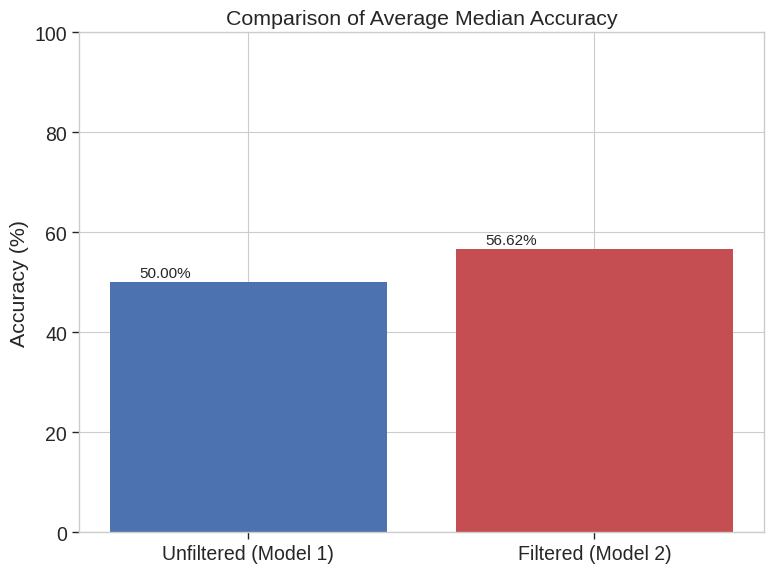

Recreate this plot in Python.
import matplotlib.pyplot as plt
import numpy as np
import seaborn as sns

# Use a clean, publication-ready style (from your original script)
plt.style.use('seaborn-v0_8-whitegrid')
sns.set_context("paper", font_scale=1.6)

# Data (Median accuracies) (from your original script)
# Replace these with your actual values if needed
model1_medians = [50.00, 60.00, 43.33, 46.67]
model2_medians = [44.44, 66.67, 53.85, 61.54]

# Compute average of medians (from your original script)
avg_model1 = np.mean(model1_medians)
avg_model2 = np.mean(model2_medians)

# Plotting (from your original script)
models = ['Unfiltered (Model 1)', 'Filtered (Model 2)']
avg_accuracies = [avg_model1, avg_model2]

plt.figure(figsize=(8, 6))

# --- THIS IS THE ONLY LINE I HAVE CHANGED ---
bars = plt.bar(models, avg_accuracies, color=['#4C72B0', '#C44E52'])
# -------------------------------------------

plt.title('Comparison of Average Median Accuracy')
plt.ylabel('Accuracy (%)')
plt.ylim(0, 100)

# Annotate the bars (from your original script)
for bar in bars:
    yval = bar.get_height()
    plt.text(bar.get_x() + bar.get_width()/5, yval + 1, f'{yval:.2f}%', ha='center', fontsize=11)

plt.tight_layout()
plt.show()